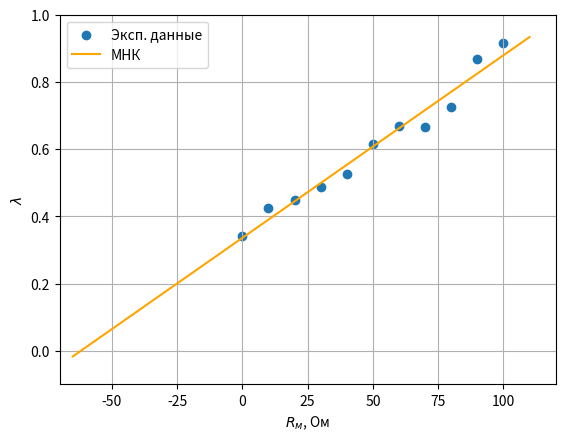

The matplotlib source for this figure: (Note: this script raises an exception after producing the figure.)
import matplotlib.pyplot as plt
import numpy as np

x = np.array([0,
     10,
     20,
     30,
     40,
     50,
     60,
     70,
     80,
     90,
     100,
     200,
     300,
     400 ])

y = [
        0.34195097812856,
        0.424321891937629,
        0.447911582233698,
        0.486724572857052,
        0.526574957295676,
        0.614332708458154,
        0.667829372575655,
        0.664976303593249,
        0.723918839226699,
        0.86903784702361,
        0.916290731874155,
        1.16315080980568,
        1.70474809223843,
        1.23214368129263
        ]

plt.xlabel(r"$R_м$, Ом")
plt.ylabel(r"$\lambda$")
plt.scatter(x, y, label='Эксп. данные')

k = 0.005433038
b = 0.335972606

x1 = np.linspace(-65, 110)

plt.plot(x1, k * x1 + b, color='orange', label='МНК')

plt.xlim([-70, 120])
plt.ylim([-0.1, 1])

plt.grid()
plt.legend()
plt.savefig("./img/lambda_r_plot.pdf")
